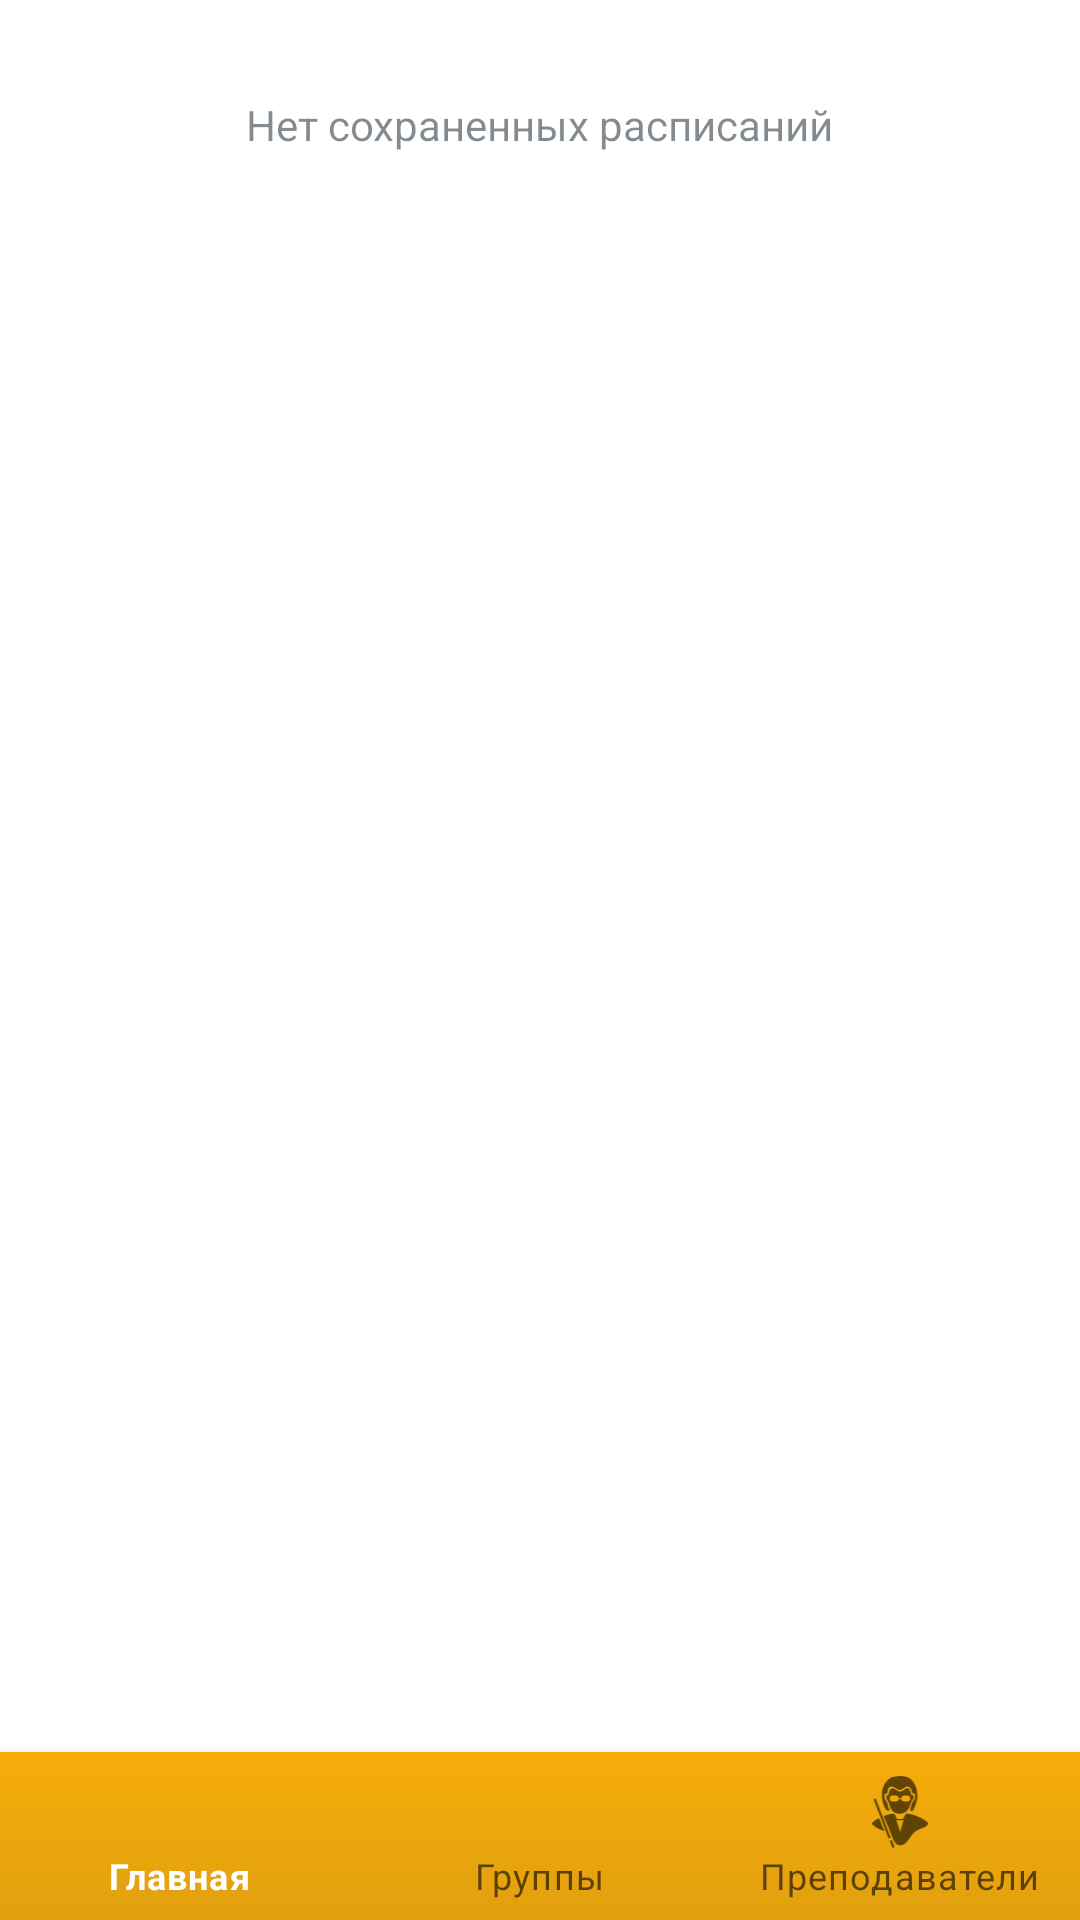

Produce the Android XML layout that renders to this screen, including the resource entries it uses.
<!-- AndroidManifest.xml: application theme MTECSchedule -->
<!-- res/layout/activity_main.xml -->
<?xml version="1.0" encoding="utf-8"?>
<androidx.constraintlayout.widget.ConstraintLayout xmlns:android="http://schemas.android.com/apk/res/android"
        xmlns:tools="http://schemas.android.com/tools"
        xmlns:app="http://schemas.android.com/apk/res-auto"
        android:layout_width="match_parent"
        android:layout_height="match_parent"
        android:id="@+id/constraint"
        tools:context=".MainActivity">

    <TextView
            android:layout_width="wrap_content"
            android:layout_height="wrap_content"
            android:id="@+id/no_schedule"
            android:text="@string/no_schedule_text"
            android:textColor="@color/text_color_50"
            app:layout_constraintStart_toStartOf="parent"
            app:layout_constraintEnd_toEndOf="parent"
            app:layout_constraintTop_toTopOf="parent"
            android:layout_marginTop="32dp"
            android:layout_marginStart="16dp"
            android:layout_marginEnd="16dp" />

    <com.google.android.material.bottomnavigation.BottomNavigationView
            android:layout_width="match_parent"
            android:layout_height="wrap_content"
            app:layout_constraintStart_toStartOf="parent"
            app:layout_constraintBottom_toBottomOf="parent"
            app:layout_constraintEnd_toEndOf="parent"
            app:menu="@menu/bottom_nav_menu"
            android:background="@drawable/yellow_gradient_navbar"
            android:id="@+id/navbar" />

    <androidx.recyclerview.widget.RecyclerView
            android:id="@+id/items_list"
            android:layout_width="match_parent"
            android:layout_height="0dp"
            android:layout_marginTop="32dp"
            app:layout_constraintBottom_toTopOf="@+id/navbar"
            app:layout_constraintTop_toTopOf="parent"
            app:layout_constraintStart_toStartOf="parent"
            app:layout_constraintEnd_toEndOf="parent" />


</androidx.constraintlayout.widget.ConstraintLayout>
<!-- resources referenced by this layout -->
<resources>
  <color name="text_color_50">#8816262F</color>
  <!-- drawable yellow_gradient_navbar (drawable) -->
  <?xml version="1.0" encoding="utf-8"?>
  <selector xmlns:android="http://schemas.android.com/apk/res/android">
  
      <item>
              <shape android:shape="rectangle">
                  <gradient
                          android:startColor="#F6AD0A"
                          android:endColor="#E1A00F"
                          android:angle="-90">
                  </gradient>
              </shape>
      </item>
  </selector>
  <string name="no_schedule_text">Нет сохраненных расписаний</string>
  <style name="MTECSchedule" parent="Theme.MaterialComponents.DayNight.DarkActionBar">
          
          <item name="colorPrimary">@color/white</item>
          <item name="colorPrimaryVariant">@color/purple_700</item>
          <item name="colorOnPrimary">@color/white</item>
          
          <item name="colorSecondary">@color/orange_mtec</item>
          <item name="colorSecondaryVariant">@color/teal_700</item>
          <item name="colorOnSecondary">@color/black</item>
          
          <item name="android:statusBarColor">?attr/colorPrimaryVariant</item>
          
      </style>
  <color name="white">#FFFFFFFF</color>
  <color name="purple_700">#FF3700B3</color>
  <color name="orange_mtec">#F6AD0A</color>
  <color name="teal_700">#FF018786</color>
  <color name="black">#FF000000</color>
</resources>
